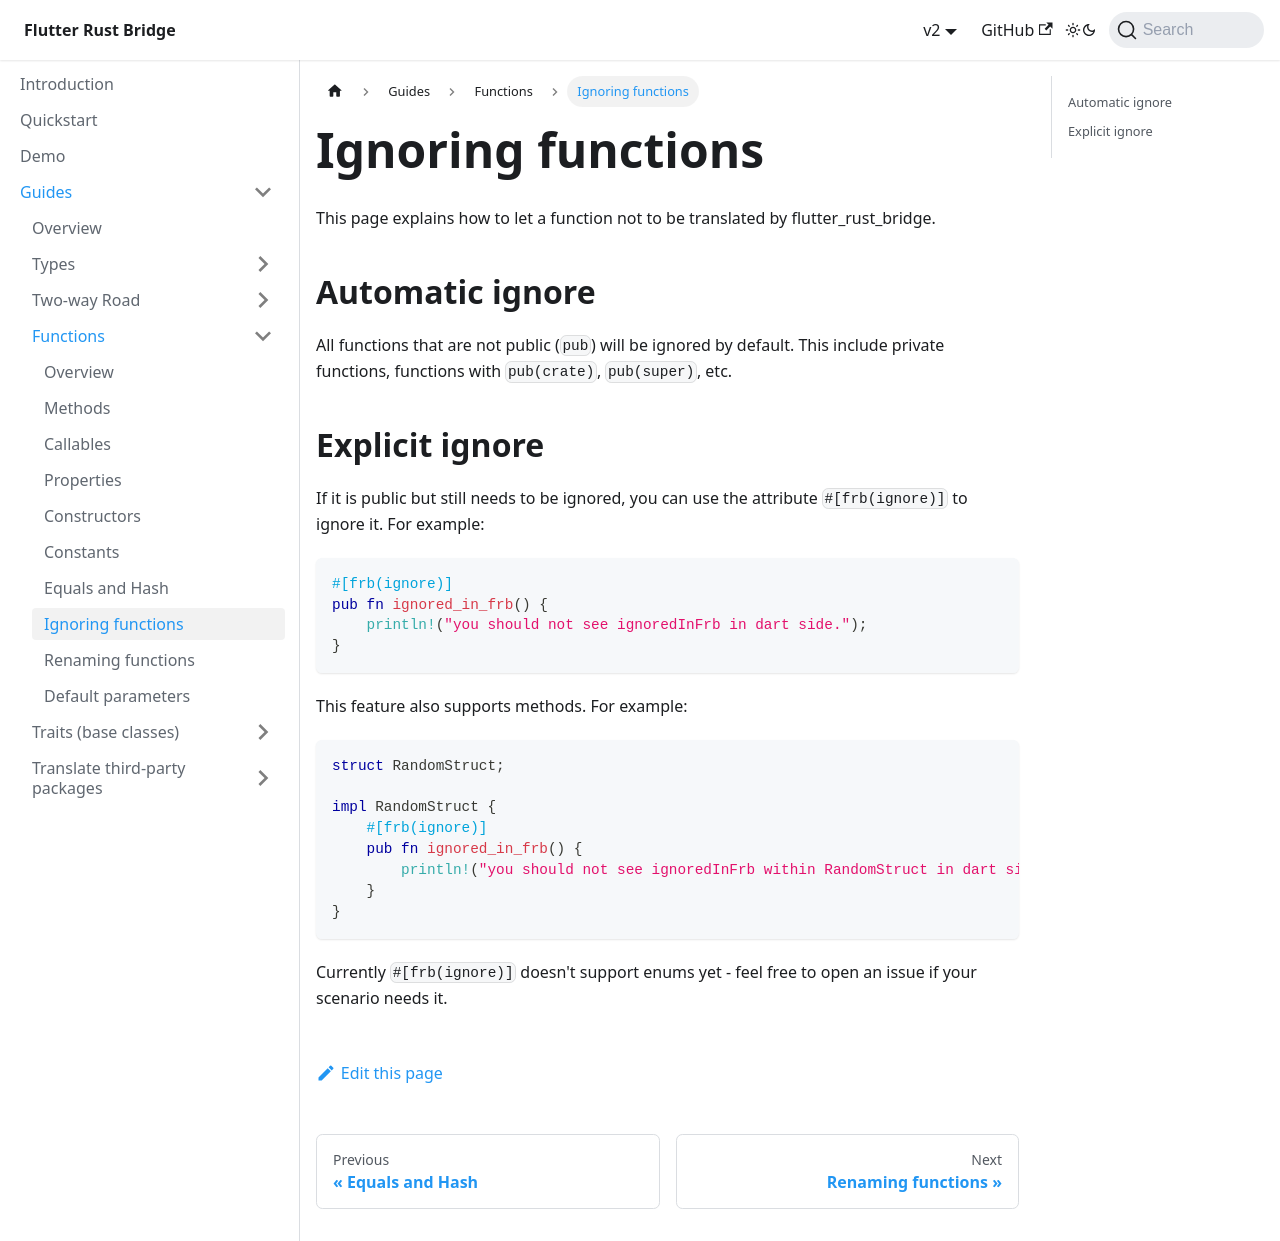

repository: fzyzcjy/flutter_rust_bridge · page: guides/functions/ignoring.html · generator: docusaurus

# Ignoring functions

This page explains how to let a function not to be translated by flutter_rust_bridge.

## Automatic ignore

All functions that are not public (`pub`) will be ignored by default.
This include private functions, functions with `pub(crate)`, `pub(super)`, etc.

## Explicit ignore

If it is public but still needs to be ignored,
you can use the attribute `#[frb(ignore)]` to ignore it.
For example:

```rust
#[frb(ignore)]
pub fn ignored_in_frb() {
    println!("you should not see ignoredInFrb in dart side.");
}
```

This feature also supports methods. For example:

```rust
struct RandomStruct;

impl RandomStruct {
    #[frb(ignore)]
    pub fn ignored_in_frb() {
        println!("you should not see ignoredInFrb within RandomStruct in dart side.");
    }
}
```

Currently `#[frb(ignore)]` doesn't support enums yet - feel free to open an issue if your scenario needs it.
